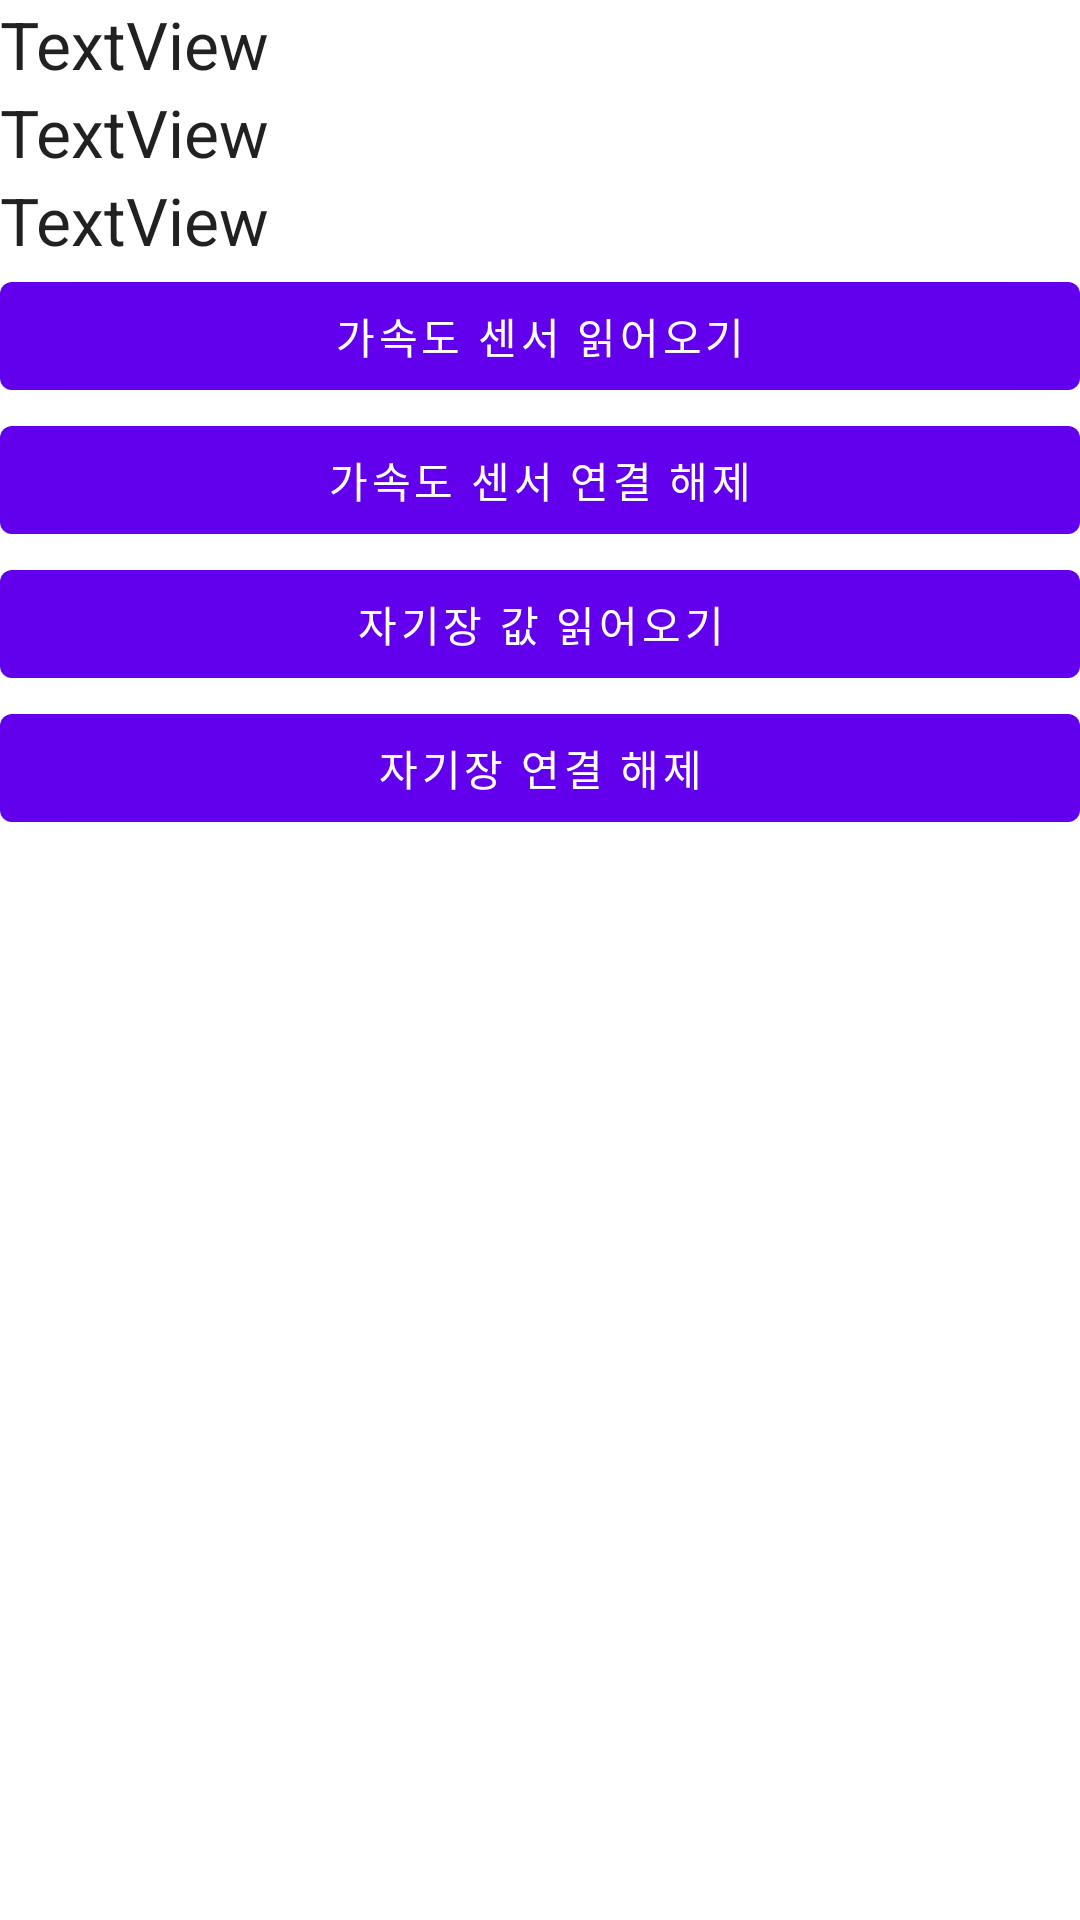

Layout XML and referenced resources for this Android screen:
<!-- AndroidManifest.xml: application theme Theme.Androidstudy2 -->
<!-- res/layout/activity_sensor2.xml -->
<?xml version="1.0" encoding="utf-8"?>
<LinearLayout xmlns:android="http://schemas.android.com/apk/res/android"
    xmlns:app="http://schemas.android.com/apk/res-auto"
    xmlns:tools="http://schemas.android.com/tools"
    android:layout_width="match_parent"
    android:layout_height="match_parent"
    android:orientation="vertical"
    tools:context=".Sensor2">

    <TextView
        android:id="@+id/textView24"
        android:layout_width="match_parent"
        android:layout_height="wrap_content"
        android:text="TextView"
        android:textAppearance="@style/TextAppearance.AppCompat.Large" />

    <TextView
        android:id="@+id/textView25"
        android:layout_width="match_parent"
        android:layout_height="wrap_content"
        android:text="TextView"
        android:textAppearance="@style/TextAppearance.AppCompat.Large" />

    <TextView
        android:id="@+id/textView26"
        android:layout_width="match_parent"
        android:layout_height="wrap_content"
        android:text="TextView"
        android:textAppearance="@style/TextAppearance.AppCompat.Large" />

    <Button
        android:id="@+id/button55"
        android:layout_width="match_parent"
        android:layout_height="wrap_content"
        android:text="가속도 센서 읽어오기" />

    <Button
        android:id="@+id/button56"
        android:layout_width="match_parent"
        android:layout_height="wrap_content"
        android:text="가속도 센서 연결 해제" />

    <Button
        android:id="@+id/button57"
        android:layout_width="match_parent"
        android:layout_height="wrap_content"
        android:text="자기장 값 읽어오기" />

    <Button
        android:id="@+id/button58"
        android:layout_width="match_parent"
        android:layout_height="wrap_content"
        android:text="자기장 연결 해제" />
</LinearLayout>
<!-- resources referenced by this layout -->
<resources>
  <style name="Theme.Androidstudy2" parent="Theme.MaterialComponents.DayNight.DarkActionBar">
          
          <item name="colorPrimary">@color/purple_500</item>
          <item name="colorPrimaryVariant">@color/purple_700</item>
          <item name="colorOnPrimary">@color/white</item>
          
          <item name="colorSecondary">@color/teal_200</item>
          <item name="colorSecondaryVariant">@color/teal_700</item>
          <item name="colorOnSecondary">@color/black</item>
          
          <item name="android:statusBarColor">?attr/colorPrimaryVariant</item>
          
      </style>
  <color name="purple_500">#FF6200EE</color>
  <color name="purple_700">#FF3700B3</color>
  <color name="white">#FFFFFFFF</color>
  <color name="teal_200">#FF03DAC5</color>
  <color name="teal_700">#FF018786</color>
  <color name="black">#FF000000</color>
</resources>
